The GitHub repository krishnaarjun/ropesi contains a labelled image folder "trunk" with 5 categories: garb, hands, paper, rock, scissors. Examples follow, each with its label.

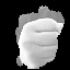
Label: rock

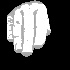
Label: paper

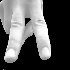
Label: scissors

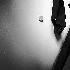
Label: garb

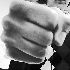
Label: hands

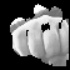
Label: rock
